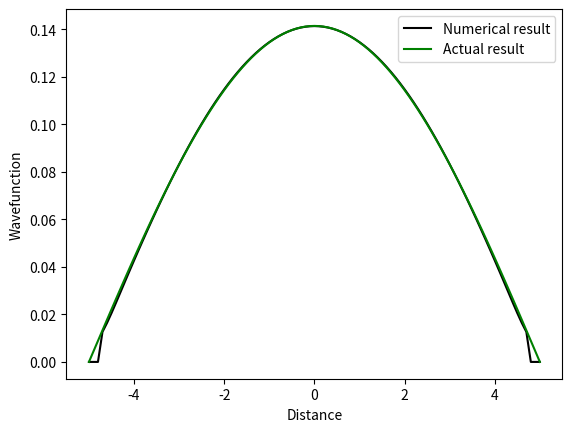

Source code (Python):
# -*- coding: utf-8 -*-
"""
Created on Fri May 15 20:50:35 2020

[redacted]

Solution of time independant Schrödinger equation using imaginary time propagation
and the split step Fourier method in 1D
"""
import numpy as np
from numpy.fft import fft,ifft,fftfreq
from numpy import linalg as la
import matplotlib.pyplot as plt
import scipy.constants as cn
import warnings
warnings.simplefilter('ignore')

# Defining size of x space
x=np.linspace(-5,5,101)
N=len(x)
dx=(x[N-1]-x[0])/(N-1)
dt=-0.1j # Imaginary time propagation

# Setting up k space
k=fftfreq(N,dx/(2*cn.pi)) 

# Guess initial psi as gaussian
#psi=0.5*np.exp(-x**2)
psi=np.ones(N)
#psi=x**2
#psi=np.cos(cn.pi*x/20)


# Defining potential operator V
w=1 # Angular velocity
g=0 # Contact coefficient
Cdd=0 # Dipole-dipole interaction coefficient

def Vdd(psi): # Dipole interaction energy
    Rc=10 # Circular cut off should be greater than system size
    Uddf=1/3*Cdd*np.nan_to_num((1+3*np.cos(Rc*k)/(Rc*k)**2-3*np.sin(Rc*k)/(Rc*k)**3)\
        *(3*(0)**2 -1)) # FT of the dipole energy. Assumes polarsation along x
    
    return ifft(Uddf*fft(np.abs(psi)**2))

#def expVh(psi): # Harmonic potential
 #   V=0.5*w**2*x**2 + g*np.abs(psi)**2 + Vdd(psi)
  #  return np.exp(-0.5j*V*dt)
  

def expVh(psi): # Box potential

    V=((1/4.75)*x)**1000 + g*np.abs(psi)**2 + Vdd(psi)
    return np.exp(-0.5j*V*dt)


# Defining kinetic energy operator T
T=0.5*k**2

# Defining operators
expT=np.exp(-1j*T*dt)

# Create historical psi array
histpsi=[[0,psi[0],psi[int(round(N/2))],psi[N-1]]]

isConv=0;
i=1;

while isConv==0 and i<100: # Loop until convergence or limit reached
    
    psi=expVh(psi)*ifft(expT*fft(expVh(psi)*psi)) # Split step Fourier method
    psi/=la.norm(psi)
     
    # Add psi to the history of psi
    histpsi.append([i,psi[0],psi[int(round(N/2))],psi[N-1]])
    
    # Checking for convergence
    if abs(histpsi[i][1]-histpsi[i-1][1])<1e-6 and abs(histpsi[i][2]-histpsi[i-1][2])<1e-6\
        and abs(histpsi[i][3]-histpsi[i-1][3])<1e-6:
        isConv=0
        
    i+=1
  
# Storing the index and value of histpsi into arrays to be able to plot    
xhist=[i[0] for i in histpsi]
yhist=[i[2] for i in histpsi]

# Plotting results
    
#actual=np.exp(-0.5*x**2)
actual=np.cos(cn.pi*x/10)
actual/=la.norm(actual)
diff=psi-actual
plt.plot(x,psi,color="k",label="Numerical result")
plt.plot(x,actual,color="g",label="Actual result") 
#plt.plot(x,diff,color="orange",label="Difference between numerical and actual results")  
plt.xlabel("Distance")
plt.ylabel("Wavefunction")
plt.legend(loc="upper right")
